Run: headless pygame with SDL's dummy video driver; simulated clock (each Clock.tick advances the game by its frame time, no real sleeping); random seed 0; keys injected as events and as key.get_pressed() state; mouse plan: one left click at the window centre at the start of phase 2, then a move to the lower-right quarter at the start of phase 3.
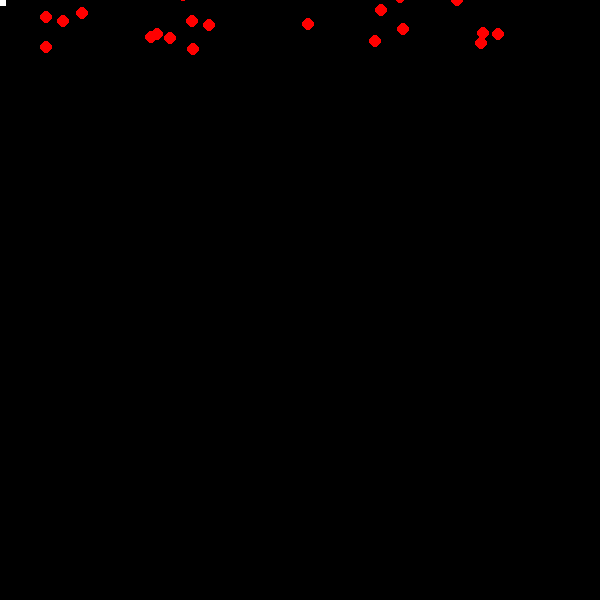
Frame 1 of 4 · flips 1–60 · no input
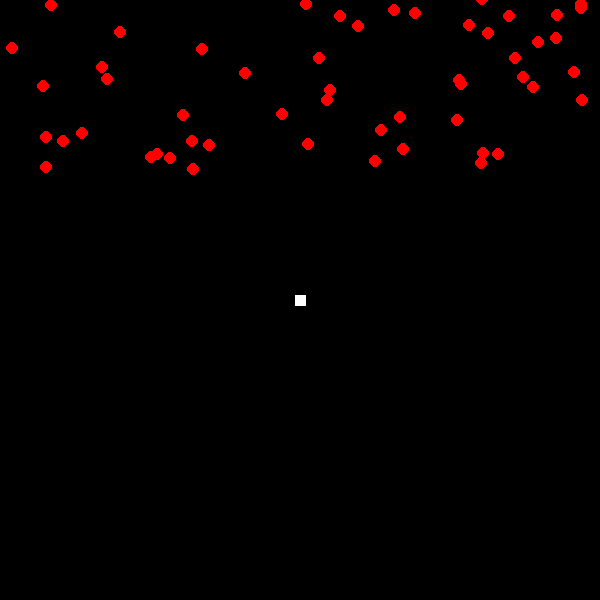
Frame 2 of 4 · flips 61–180 · clicked the window centre · tapped SPACE, RETURN · held RIGHT (→), D
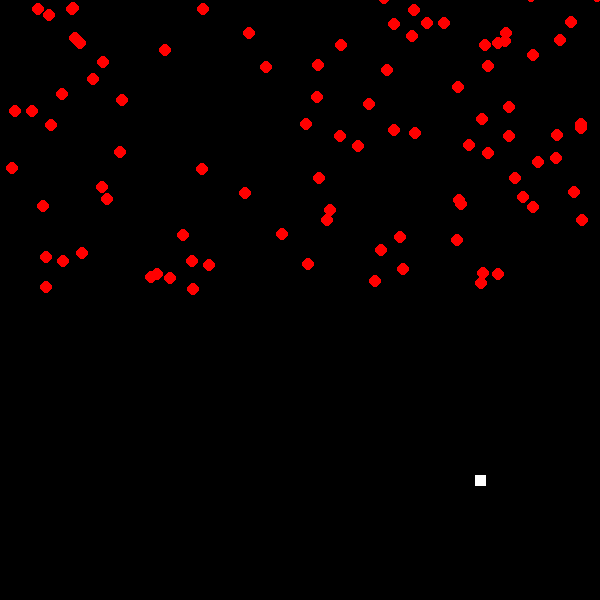
Frame 3 of 4 · flips 181–300 · moved the mouse to the lower-right quarter · held DOWN (↓), S
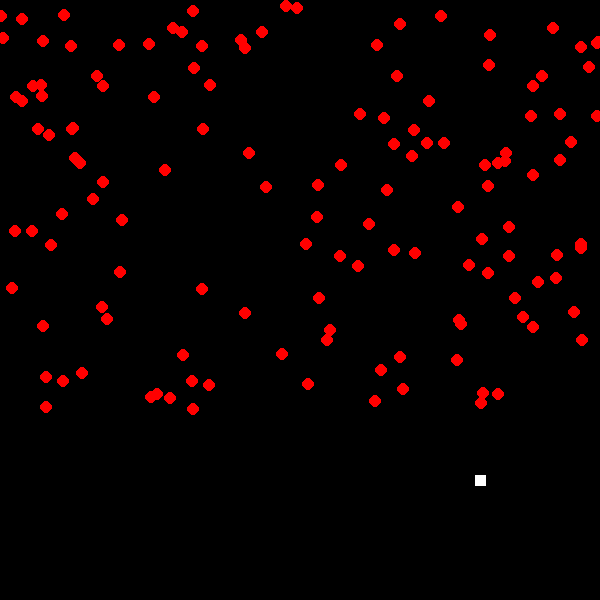
Frame 4 of 4 · flips 301–420 · held LEFT (←), A, UP (↑), W

The pygame program that drew these frames:

import pygame, random, time

class Bullet:
	def __init__(self, coordinates):
		self.coordinates = [coordinates[0],coordinates[1]]
		self.color = [255,0,255]
		self.size = 2
		self.window_size = [600,600]
		self.done = 0 
		self.speed = 3
		
	def get(self):
		self.coordinates[1] -= self.speed
		return self.coordinates
	
	def out_of_bounds(self):
		if self.coordinates[0] > self.window_size[0] and self.coordinates[1] > self.window_size[1]:
			return True
		elif self.coordinates[0] < 0 and self.coordinates[1] < 0:
			return True
		else:
			return False
	
	def impact(self, coordinates):
		var_x = abs(coordinates[0] - self.coordinates[0])
		var_y = abs(coordinates[1] - self.coordinates[1])
		if var_x < self.size + 7 and var_y < self.size + 7:
			self.done = 1
			return True
		else:
			return False
	
	def get_color(self):
		return self.color
		
	def set_color(self, color):
		self.color = color
	
	def get_size(self):
		return self.size
		
	def set_size(self, size):
		self.size = size
	
	def get_speed(self, speed):
		return self.speed
	
	def set_speed(self,speed):
		self.speed = speed
	
	def redraw(self, screen):
		if self.out_of_bounds():
			return False
		elif self.done:
			return False
		else:
			pygame.draw.circle(screen,self.get_color(),self.get(),self.get_size())
			return True
	
class Explosive:
	def __init__(self, coordinates):
		self.coordinates = [coordinates[0],coordinates[1]]
		self.explosion_rate = 1
		self.max_explosion_size = 20
		self.speed = 2
		self.size = 2
		self.detonated = 0
		self.color = [0,255,255]
		self.done = 0
		self.window_size = [600,600]
		self.enemy_speed = 1
				
	def explode(self):
		self.detonated = 1
		
	def impact(self, coordinates):
		var_x = abs(coordinates[0] - self.coordinates[0])
		var_y = abs(coordinates[1] - self.coordinates[1])
		if var_x < self.size + 7 and var_y < self.size + 7:
			self.explode()
			return True
		else:
			return False
	
	def get(self):
		if self.size >= self.max_explosion_size:
			self.done = 1
		elif self.detonated:
			self.size += self.explosion_rate
			self.coordinates[1] += self.enemy_speed
			self.color = [255,255,0]
		else:
			self.coordinates[1] -= self.speed
		return self.coordinates
	
	def get_color(self):
		return self.color
	
	def get_size(self):
		return self.size
	
	def redraw(self, screen):
		if self.done:
			return False
		elif self.out_of_bounds():
			return False
		else:
			pygame.draw.circle(screen,self.get_color(),self.get(),self.get_size())
			return True
	
	def out_of_bounds(self):
		if self.coordinates[0] > self.window_size[0] and self.coordinates[1] > self.window_size[1]:
			return True
		elif self.coordinates[0] < 0 and self.coordinates[1] < 0:
			return True
		else:
			return False
	
class Catalyst:
	def __init__(self, coordinates):
		self.neg_y_bullets = [[coordinates[0],coordinates[1]]]
		self.pos_x_bullets = []
		self.pos_y_bullets = []
		self.neg_x_bullets = []
		self.window_size = [600,600]
		self.color = [0,255,0]
		self.speed = 3
		self.size = 2
	
	def get_size(self):
		return self.size
		
	def set_size(self, size):
		self.size = size
		
	def get_color(self):
		return self.color
		
	def set_color(self, color):
		self.color = color

	def split_x(self,coordinates):
		self.pos_y_bullets.append([coordinates[0],coordinates[1]])
		self.neg_y_bullets.append([coordinates[0],coordinates[1]])
		
	def split_y(self,coordinates):
		self.pos_x_bullets.append([coordinates[0],coordinates[1]])
		self.neg_x_bullets.append([coordinates[0],coordinates[1]])
	
	def impact(self,coordinates):
		pos_x_i = self.collision(self.pos_x_bullets,coordinates)
		if pos_x_i != -1:
			split_x_coord = self.pos_x_bullets.pop(pos_x_i)
			self.split_x(split_x_coord)
			return True
		pos_y_i = self.collision(self.pos_y_bullets,coordinates)
		if pos_y_i != -1:
			split_y_coord = self.pos_y_bullets.pop(pos_y_i)
			self.split_y(split_y_coord)
			return True
		neg_x_i = self.collision(self.neg_x_bullets,coordinates)
		if neg_x_i != -1:
			split_x_coord = self.neg_x_bullets.pop(neg_x_i)
			self.split_x(split_x_coord)
			return True
		neg_y_i = self.collision(self.neg_y_bullets,coordinates)
		if neg_y_i != -1:
			split_y_coord = self.neg_y_bullets.pop(neg_y_i)
			self.split_y(split_y_coord)
			return True
		return False
		
	def redraw(self,screen):
		count = 0
		for i in range(len(self.neg_y_bullets)-1,-1,-1):
			self.neg_y_bullets[i][1] -= self.speed
			if self.out_of_bounds(self.neg_y_bullets[i]):
				del self.neg_y_bullets[i]
			else:
				pygame.draw.circle(screen, self.get_color(), self.neg_y_bullets[i], self.get_size())
				count += 1
		for i in range(len(self.pos_x_bullets)-1,-1,-1):
			self.pos_x_bullets[i][0] += self.speed
			if self.out_of_bounds(self.pos_x_bullets[i]):
				del self.pos_x_bullets[i]
			else:
				pygame.draw.circle(screen, self.get_color(), self.pos_x_bullets[i], self.get_size())
				count += 1
		for i in range(len(self.pos_y_bullets)-1,-1,-1):
			self.pos_y_bullets[i][1] += self.speed
			if self.out_of_bounds(self.pos_y_bullets[i]):
				del self.pos_y_bullets[i]
			else:
				pygame.draw.circle(screen, self.get_color(), self.pos_y_bullets[i], self.get_size())
				count += 1
		for i in range(len(self.neg_x_bullets)-1,-1,-1):
			self.neg_x_bullets[i][0] -= self.speed
			if self.out_of_bounds(self.neg_x_bullets[i]):
				del self.neg_x_bullets[i]
			else:
				pygame.draw.circle(screen, self.get_color(), self.neg_x_bullets[i], self.get_size())
				count += 1
		if count:
			return True
		else:
			return False

	def out_of_bounds(self,coordinates):
		if coordinates[0] > self.window_size[0] or coordinates[1] > self.window_size[1]:
			return True
		elif coordinates[0] < 0 or coordinates[1] < 0:
			return True
		else:
			return False
	
	def collision(self,bullets,coordinates):
		for i in range(0,len(bullets)):
			var_x = abs(bullets[i][0] - coordinates[0])
			var_y = abs(bullets[i][1] - coordinates[1])
			if var_x < self.size + 7 and var_y < self.size + 7:
				return i
		return -1
	
class PowerUps:
	def __init__(self):
		pass

class Bullets:
	def __init__(self):
		self.bullets = []
		self.rate = 0.1
		self.size = 2
		self.distance = 3
		self.color = [0,255,0]
		self.last_bullet_t = time.time()

	def catalyst(self,coordinates):
		if time.time() - self.last_bullet_t > self.rate:
			catalyst_round = Catalyst(coordinates)
			self.bullets.append(catalyst_round)
			self.last_bullet_t = time.time()
			return True
		return False
	
	def explosive(self,coordinates):
		if time.time() - self.last_bullet_t > self.rate:
			explosive_round = Explosive(coordinates)
			self.bullets.append(explosive_round)
			self.last_bullet_t = time.time()
			return True
		return False

	def bullet(self,coordinates):
		if time.time() - self.last_bullet_t > self.rate:
			bullet = Bullet([coordinates[0],coordinates[1]])
			self.bullets.append(bullet)
			self.last_bullet_t = time.time()
	
	def get_rate(self):
		return self.rate
		
	def set_rate(self, value):
		self.rate = value
	
	def get_size(self):
		return len(self.bullets)

	def get_hits(self, enemies):
		all_enemies = enemies.get()
		for i in range(len(all_enemies)-1,-1,-1):
			for bullet in self.bullets:
				if bullet.impact(all_enemies[i]):
					enemies.remove(i)
					break
	
	def out_of_bounds(self, bullets):
		total = []
		for i,v in enumerate(bullets):
			if v[0] > 600 or v[1] > 600:
				total.append(i)
			elif v[0] < 0 or v[1] < 0:
				total.append(i)
		return total

	def set_color(self, color):
		self.color = color
	
	def get_color(self):
		return self.color
	
	def redraw(self, screen):
		for i in range(len(self.bullets)-1,-1,-1):
			if self.bullets[i].redraw(screen):
				continue
			else:
				del self.bullets[i]
	
class Enemies:
	def __init__(self):
		self.color = [255,0,0]
		self.size = 6
		self.rate = 1
		self.enemies = []

	def set_amount(self, amount):
		self.enemies = []
		for i in range(amount):
			x = random.randrange(0, 600)
			y = random.randrange(-600, -10)
			self.enemies.append([x, y])

	def get(self):
		self.reset_out()
		for i in range(len(self.enemies)):
			self.enemies[i][1] += self.rate
		return self.enemies
	
	def get_coords(self):
		return self.enemies
	
	def reset(self, index):
		x = random.randrange(0, 600)
		y = random.randrange(-200, -50)
		self.enemies[index] = [x, y]
		
	def set_size(self, size):
		self.size = size
	
	def get_size(self):
		return self.size

	def reset_out(self):
		for v in self.enemies:
			if v[1] > 600:
				v[1] = random.randrange(-100, -50)
				v[0] = random.randrange(0, 600)
		
	def reset_all(self):
		pass

	def set_rate(self, amount):
		self.rate = amount
	
	def remove(self, index):
		del self.enemies[index]
	
	def set_size(self, size):
		self.size = size
		
	def get_size(self):
		return self.size
	
	def set_color(self, color):
		self.color = color
	
	def get_color(self):
		return self.color

	def is_empty(self):
		if len(self.enemies):
			return False
		return True
	
	def redraw(self, screen):
		for enemy in self.enemies:
			pygame.draw.circle(screen,self.get_color(),enemy,self.get_size())
		
class Fighter:
	def __init__(self):
		self.Fighter = []
		self.size = 5

	def get_coords(self):
		top_left = (self.Fighter[0] - self.size, self.Fighter[1] - self.size)
		top_right = (self.Fighter[0] + self.size, self.Fighter[1] - self.size)
		bottom_left = (self.Fighter[0] - self.size, self.Fighter[1] + self.size)
		bottom_right = (self.Fighter[0] + self.size, self.Fighter[1] + self.size)
		return (top_left,top_right,bottom_right,bottom_left)
		
	def set_size(self, amount):
		self.size = amount
	
	def get_size(self):
		return self.size
		
	def set(self, coordinates):
		self.Fighter = [coordinates[0],coordinates[1]]
	
	def get(self):
		return self.Fighter
	
	def hit(self, coordinates):
		#if jet gets hit by bullet or enemies, game over.
		pass
        
class MousePilot:
	def __init__(self):
		self.fighter = Fighter()
		self.enemies = Enemies()
		self.bullets = Bullets()
		self.level = 1
		self.shoot_rate = self.bullets.get_rate()
		self.enemies_created = 200 
		self.enemies.set_amount(self.enemies_created)
		self.window_size = [600, 600]
	
	def level_up(self):
		self.enemies_created += self.enemies_created / 5
		self.enemies.set_amount(self.enemies_created)
		self.shoot_rate += self.shoot_rate * .3
		self.bullets.set_rate(self.shoot_rate)
		self.level += 1
		print('LEVEL-UP: ' + str(self.level))

	def main_loop(self):
		pygame.init()
		screen = pygame.display.set_mode(self.window_size)
		pygame.display.set_caption("Catalyst")
		clock = pygame.time.Clock()
		done = False
		pygame.key.set_repeat(1,1)
		while not done:
			if self.enemies.is_empty():
				self.level_up()
			for event in pygame.event.get():
				if event.type == pygame.QUIT:
					done = True
				if event.type == pygame.KEYDOWN:
					if event.key == pygame.K_SPACE or event.type == pygame.MOUSEBUTTONDOWN:
						self.bullets.bullet(self.fighter.get())
					if event.key == pygame.K_v:
						self.bullets.catalyst(self.fighter.get())
					if event.key == pygame.K_c:
						self.bullets.explosive(self.fighter.get())
			screen.fill([0,0,0])
			self.bullets.get_hits(self.enemies)
			self.bullets.redraw(screen)
			for enemy in self.enemies.get_coords():
				pygame.draw.circle(screen, [255,0,0], enemy, self.enemies.get_size())
			self.fighter.set(pygame.mouse.get_pos())
			pygame.draw.polygon(screen,[255,255,255], self.fighter.get_coords())
			pygame.mouse.set_visible(False)
			pygame.display.flip()
			clock.tick(100)
		pygame.quit()

Game = MousePilot()
Game.main_loop()
